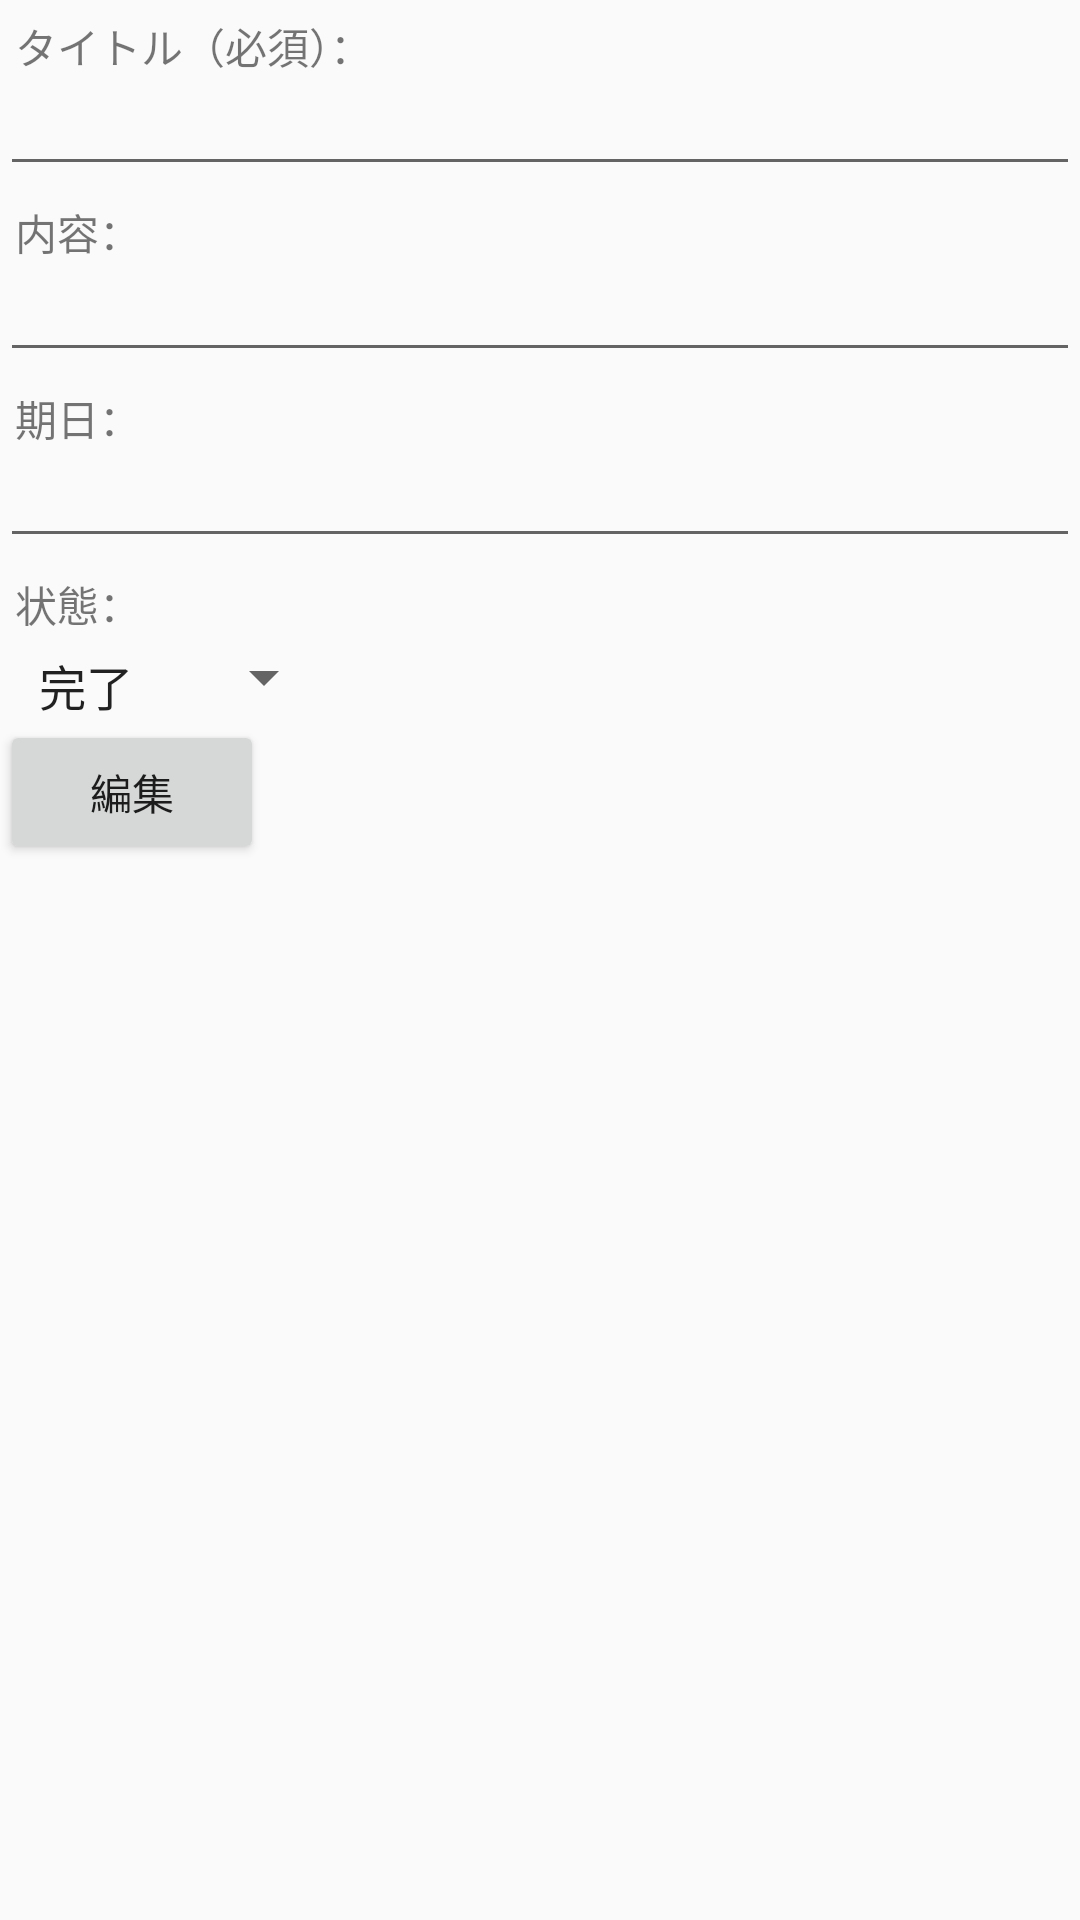

This screen was rendered from an Android layout file. Write that file and the resources it references.
<!-- AndroidManifest.xml: application theme AppTheme -->
<!-- res/layout/activity_plan_info.xml -->
<?xml version="1.0" encoding="utf-8"?>
<androidx.constraintlayout.widget.ConstraintLayout xmlns:android="http://schemas.android.com/apk/res/android"
    xmlns:app="http://schemas.android.com/apk/res-auto"
    xmlns:tools="http://schemas.android.com/tools"
    android:id="@+id/plan_info_layout"
    android:layout_width="match_parent"
    android:layout_height="match_parent"
    android:focusableInTouchMode="true"
    tools:context=".PlanInfoActivity">

    <TextView
        android:id="@+id/text_title"
        android:text="タイトル（必須）："
        android:layout_width="match_parent"
        android:layout_height="wrap_content"
        android:paddingLeft="5dp"
        android:paddingTop="5dp"
        app:layout_constraintLeft_toLeftOf="parent"
        app:layout_constraintRight_toRightOf="parent"
        tools:ignore="MissingConstraints" />

    <EditText
        android:id="@+id/edit_title"
        android:cursorVisible="false"
        android:focusable="false"
        android:layout_width="match_parent"
        android:layout_height="wrap_content"
        android:paddingLeft="5dp"
        android:paddingTop="5dp"
        app:layout_constraintLeft_toLeftOf="parent"
        app:layout_constraintRight_toRightOf="parent"
        app:layout_constraintTop_toBottomOf="@+id/text_title"
        tools:ignore="MissingConstraints" />

    <TextView
        android:id="@+id/text_contents"
        android:text="内容："
        android:layout_width="match_parent"
        android:layout_height="wrap_content"
        android:paddingLeft="5dp"
        android:paddingTop="5dp"
        app:layout_constraintLeft_toLeftOf="parent"
        app:layout_constraintRight_toRightOf="parent"
        app:layout_constraintTop_toBottomOf="@+id/edit_title"
        tools:ignore="MissingConstraints" />

    <EditText
        android:id="@+id/edit_contents"
        android:cursorVisible="false"
        android:focusable="false"
        android:layout_width="match_parent"
        android:layout_height="wrap_content"
        android:paddingLeft="5dp"
        android:paddingTop="5dp"
        app:layout_constraintLeft_toLeftOf="parent"
        app:layout_constraintRight_toRightOf="parent"
        app:layout_constraintTop_toBottomOf="@+id/text_contents" />

    <TextView
        android:id="@+id/text_deadline_date"
        android:text="期日："
        android:layout_width="match_parent"
        android:layout_height="wrap_content"
        android:paddingLeft="5dp"
        android:paddingTop="5dp"
        app:layout_constraintLeft_toLeftOf="parent"
        app:layout_constraintRight_toRightOf="parent"
        app:layout_constraintTop_toBottomOf="@+id/edit_contents"
        tools:ignore="MissingConstraints" />

    <EditText
        android:id="@+id/edit_deadline_date"
        android:cursorVisible="false"
        android:focusable="false"
        android:inputType="date"
        android:layout_width="match_parent"
        android:layout_height="wrap_content"
        android:paddingLeft="5dp"
        android:paddingTop="5dp"
        app:layout_constraintLeft_toLeftOf="parent"
        app:layout_constraintRight_toRightOf="parent"
        app:layout_constraintTop_toBottomOf="@+id/text_deadline_date" />

    <TextView
        android:id="@+id/text_status"
        android:text="状態："
        android:layout_width="match_parent"
        android:layout_height="wrap_content"
        android:paddingLeft="5dp"
        android:paddingTop="5dp"
        app:layout_constraintLeft_toLeftOf="parent"
        app:layout_constraintRight_toRightOf="parent"
        app:layout_constraintTop_toBottomOf="@+id/edit_deadline_date"
        tools:ignore="MissingConstraints" />

    <Spinner
        android:id="@+id/spinner_status"
        android:clickable="false"
        android:entries="@array/status_list"
        android:layout_width="wrap_content"
        android:layout_height="wrap_content"
        android:paddingLeft="5dp"
        android:paddingTop="5dp"
        android:spinnerMode="dialog"
        app:layout_constraintLeft_toLeftOf="parent"
        app:layout_constraintRight_toRightOf="parent"
        app:layout_constraintStart_toStartOf="parent"
        app:layout_constraintTop_toBottomOf="@+id/text_status"
        tools:ignore="MissingConstraints" />

    <Button
        android:id="@+id/button_edit"
        android:text="編集"
        android:layout_width="wrap_content"
        android:layout_height="wrap_content"
        app:layout_constraintTop_toBottomOf="@+id/spinner_status"
        tools:ignore="MissingConstraints" />

    <Button
        android:id="@+id/button_cancel"
        android:text="キャンセル"
        android:visibility="gone"
        android:layout_width="wrap_content"
        android:layout_height="wrap_content"
        app:layout_constraintTop_toBottomOf="@+id/spinner_status"
        tools:ignore="MissingConstraints" />

    <Button
        android:id="@+id/button_update"
        android:text="更新"
        android:visibility="gone"
        android:layout_width="wrap_content"
        android:layout_height="wrap_content"
        app:layout_constraintTop_toBottomOf="@+id/spinner_status"
        app:layout_constraintLeft_toRightOf="@+id/button_cancel"
        tools:ignore="MissingConstraints" />

</androidx.constraintlayout.widget.ConstraintLayout>
<!-- resources referenced by this layout -->
<resources>
  <string-array name="status_list">
          <item>@string/string_complete</item>
          <item>@string/string_incomplete</item>
      </string-array>
  <style name="AppTheme" parent="Theme.AppCompat.Light.DarkActionBar">
          
          <item name="colorPrimary">@color/colorPrimary</item>
          <item name="colorPrimaryDark">@color/colorPrimaryDark</item>
          <item name="colorAccent">@color/colorAccent</item>
      </style>
  <string name="string_complete">完了</string>
  <string name="string_incomplete">未完了</string>
  <!-- not gathered from this repository: default colours our renderer supplied (Android Studio template values) -->
  <color name="colorPrimary">#FF6200EE</color>
  <color name="colorPrimaryDark">#FF3700B3</color>
  <color name="colorAccent">#FF03DAC5</color>
</resources>
